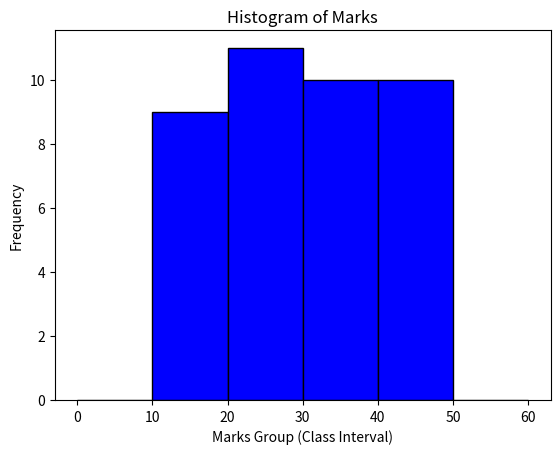

Write the Python code that produced this figure.
import matplotlib.pyplot as plt


data = [12,25,33,41,18,29,37,44,22,31,27,15,39,48,20,24,35,28,30,46,14,26,38,42,19,21,23,34,40,47,13,16,32,36,17,45,43,49,11,27]
bins = [0,10,20,30,40,50,60]
plt.hist(data,bins=bins,color='blue',edgecolor='black')
plt.title('Histogram of Marks')
plt.xlabel('Marks Group (Class Interval)')
plt.ylabel('Frequency')
plt.xticks(bins)
plt.show()
